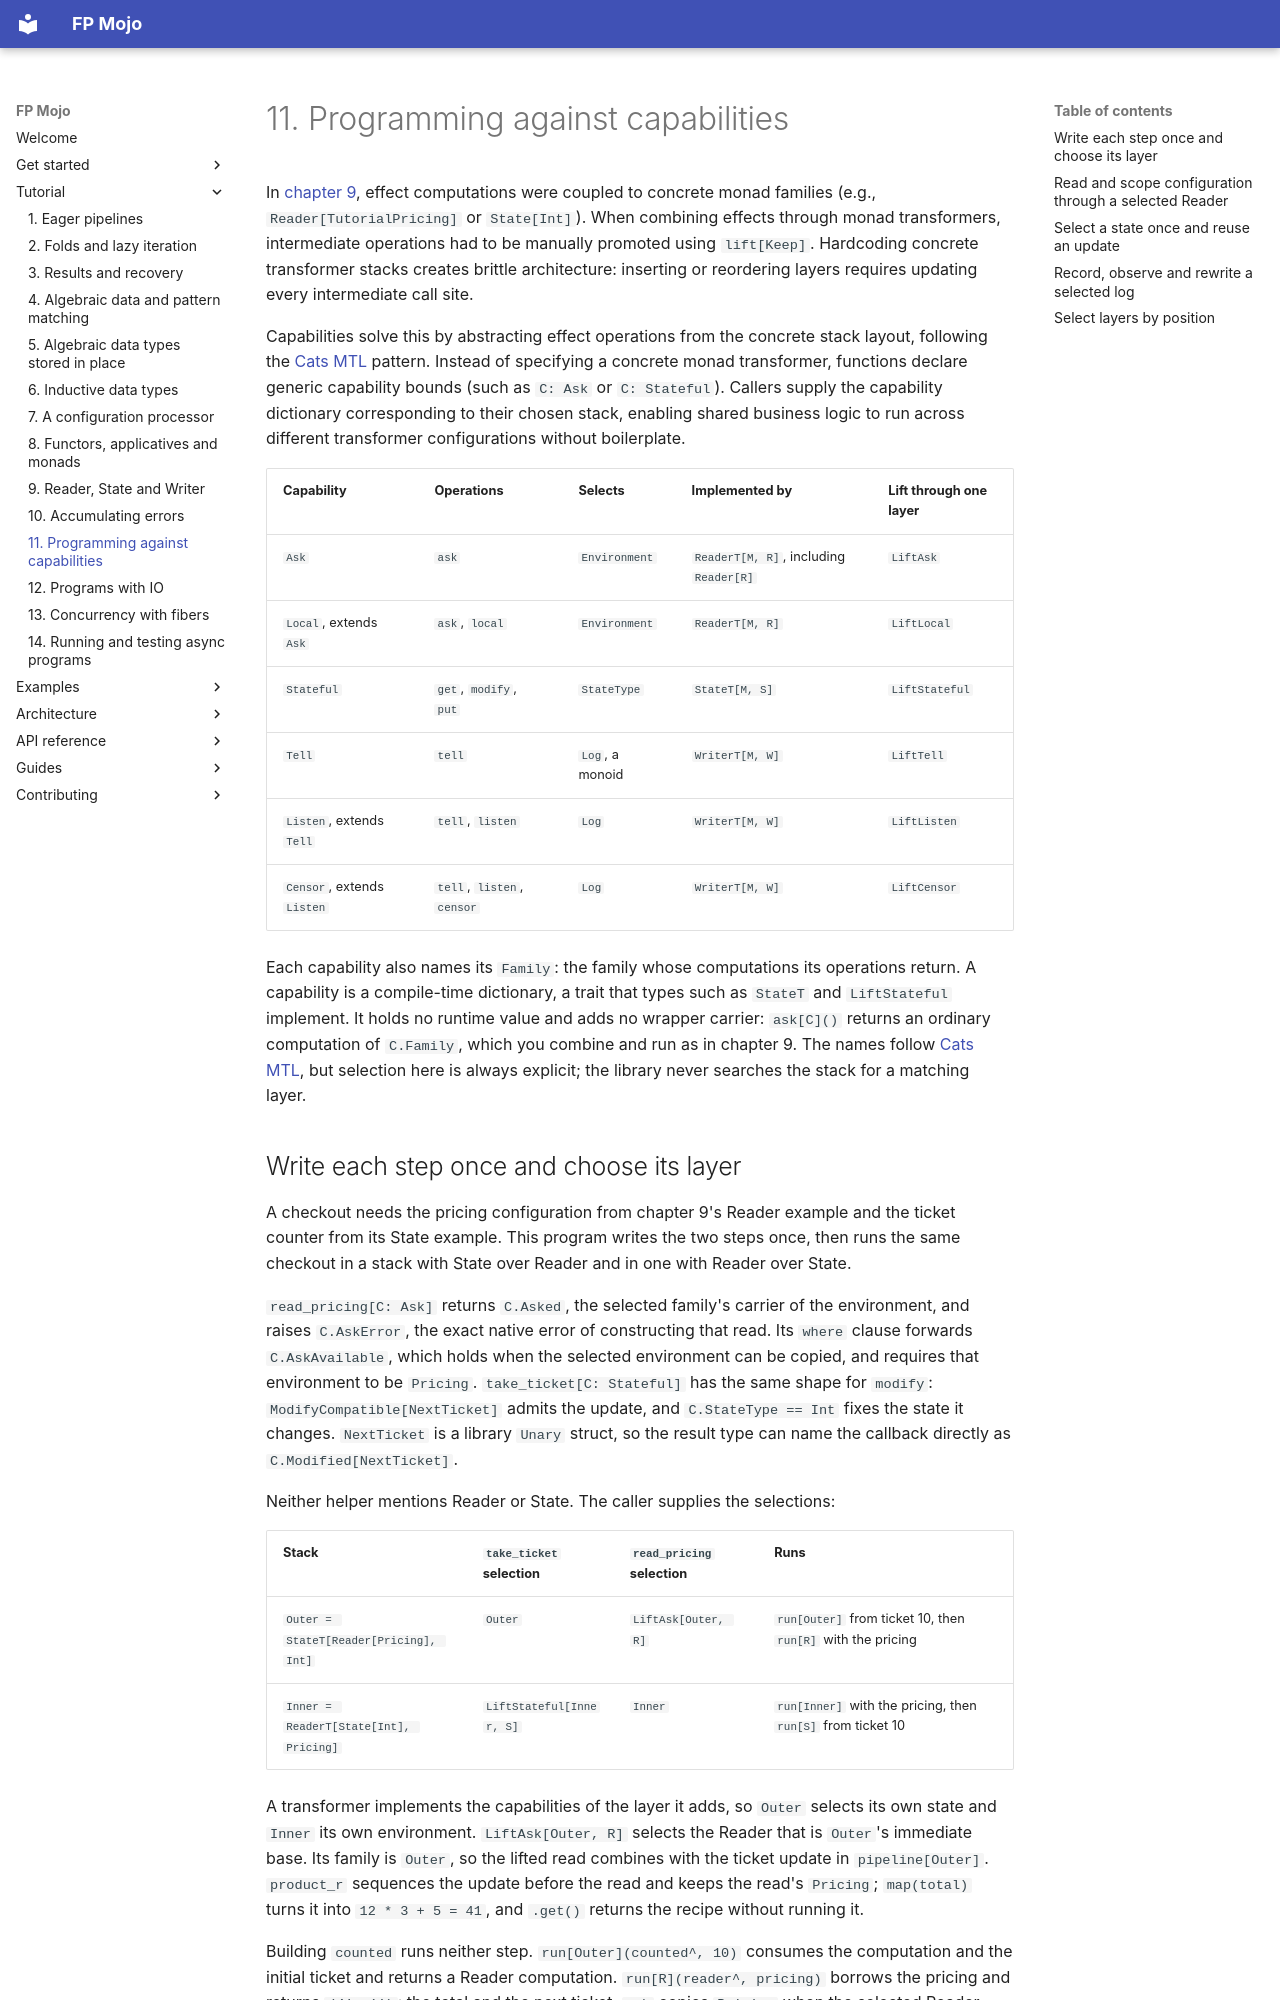

repository: Spellbound-Mojo/fp_mojo · page: tutorial/capabilities/index.html · generator: mkdocs

# 11. Programming against capabilities

In [chapter 9](effects.md), effect computations were coupled to concrete monad families
(e.g., `Reader[TutorialPricing]` or `State[Int]`). When combining effects through monad
transformers, intermediate operations had to be manually promoted using `lift[Keep]`.
Hardcoding concrete transformer stacks creates brittle architecture: inserting or reordering
layers requires updating every intermediate call site.

Capabilities solve this by abstracting effect operations from the concrete stack layout,
following the [Cats MTL](https://typelevel.org/cats-mtl/) pattern. Instead of specifying
a concrete monad transformer, functions declare generic capability bounds (such as
`C: Ask` or `C: Stateful`). Callers supply the capability dictionary corresponding to their
chosen stack, enabling shared business logic to run across different transformer configurations
without boilerplate.

| Capability | Operations | Selects | Implemented by | Lift through one layer |
|---|---|---|---|---|
| `Ask` | `ask` | `Environment` | `ReaderT[M, R]`, including `Reader[R]` | `LiftAsk` |
| `Local`, extends `Ask` | `ask`, `local` | `Environment` | `ReaderT[M, R]` | `LiftLocal` |
| `Stateful` | `get`, `modify`, `put` | `StateType` | `StateT[M, S]` | `LiftStateful` |
| `Tell` | `tell` | `Log`, a monoid | `WriterT[M, W]` | `LiftTell` |
| `Listen`, extends `Tell` | `tell`, `listen` | `Log` | `WriterT[M, W]` | `LiftListen` |
| `Censor`, extends `Listen` | `tell`, `listen`, `censor` | `Log` | `WriterT[M, W]` | `LiftCensor` |

Each capability also names its `Family`: the family whose computations its
operations return. A capability is a compile-time dictionary, a trait that
types such as `StateT` and `LiftStateful` implement. It holds no runtime value
and adds no wrapper carrier:
`ask[C]()` returns an ordinary computation of `C.Family`, which you combine and
run as in chapter 9. The names follow [Cats MTL](https://typelevel.org/cats-mtl/),
but selection here is always explicit; the library never searches the stack for
a matching layer.

## Write each step once and choose its layer

A checkout needs the pricing configuration from chapter 9's Reader example and
the ticket counter from its State example. This program writes the two steps
once, then runs the same checkout in a stack with State over Reader and in one
with Reader over State.

<!-- example: docs/examples/capabilities_checkout.mojo -->

`read_pricing[C: Ask]` returns `C.Asked`, the selected family's carrier of the
environment, and raises `C.AskError`, the exact native error of constructing
that read. Its `where` clause forwards `C.AskAvailable`, which holds when the
selected environment can be copied, and requires that environment to be
`Pricing`. `take_ticket[C: Stateful]` has the same shape for `modify`:
`ModifyCompatible[NextTicket]` admits the update, and `C.StateType == Int`
fixes the state it changes. `NextTicket` is a library `Unary` struct, so the
result type can name the callback directly as `C.Modified[NextTicket]`.

Neither helper mentions Reader or State. The caller supplies the selections:

| Stack | `take_ticket` selection | `read_pricing` selection | Runs |
|---|---|---|---|
| `Outer = StateT[Reader[Pricing], Int]` | `Outer` | `LiftAsk[Outer, R]` | `run[Outer]` from ticket 10, then `run[R]` with the pricing |
| `Inner = ReaderT[State[Int], Pricing]` | `LiftStateful[Inner, S]` | `Inner` | `run[Inner]` with the pricing, then `run[S]` from ticket 10 |

A transformer implements the capabilities of the layer it adds, so `Outer`
selects its own state and `Inner` its own environment. `LiftAsk[Outer, R]`
selects the Reader that is `Outer`'s immediate base. Its family is `Outer`, so
the lifted read combines with the ticket update in `pipeline[Outer]`.
`product_r` sequences the update before the read and keeps the read's
`Pricing`; `map(total)` turns it into `12 * 3 + 5 = 41`, and `.get()` returns
the recipe without running it.

Building `counted` runs neither step. `run[Outer](counted^, 10)` consumes the
computation and the initial ticket and returns a Reader computation.
`run[R](reader^, pricing)` borrows the pricing and returns `(41, 11)`: the
total and the next ticket. `ask` copies `Pricing` when the selected Reader
runs, which is why `Pricing` is `Copyable`. The second stack exchanges the
selections and the order of the two runs. `run[Inner]` borrows the pricing and
returns a State computation, which `run[S]` runs from 10, again producing
`(41, 11)`.

Capabilities do not change what a stack returns. These two stacks cannot
fail, so both orders give the same pair; with a stored failure, the
[stack-order rules](effects.md#combine-effects-with-monad-transformers) from
chapter 9 decide whether the final state survives.
